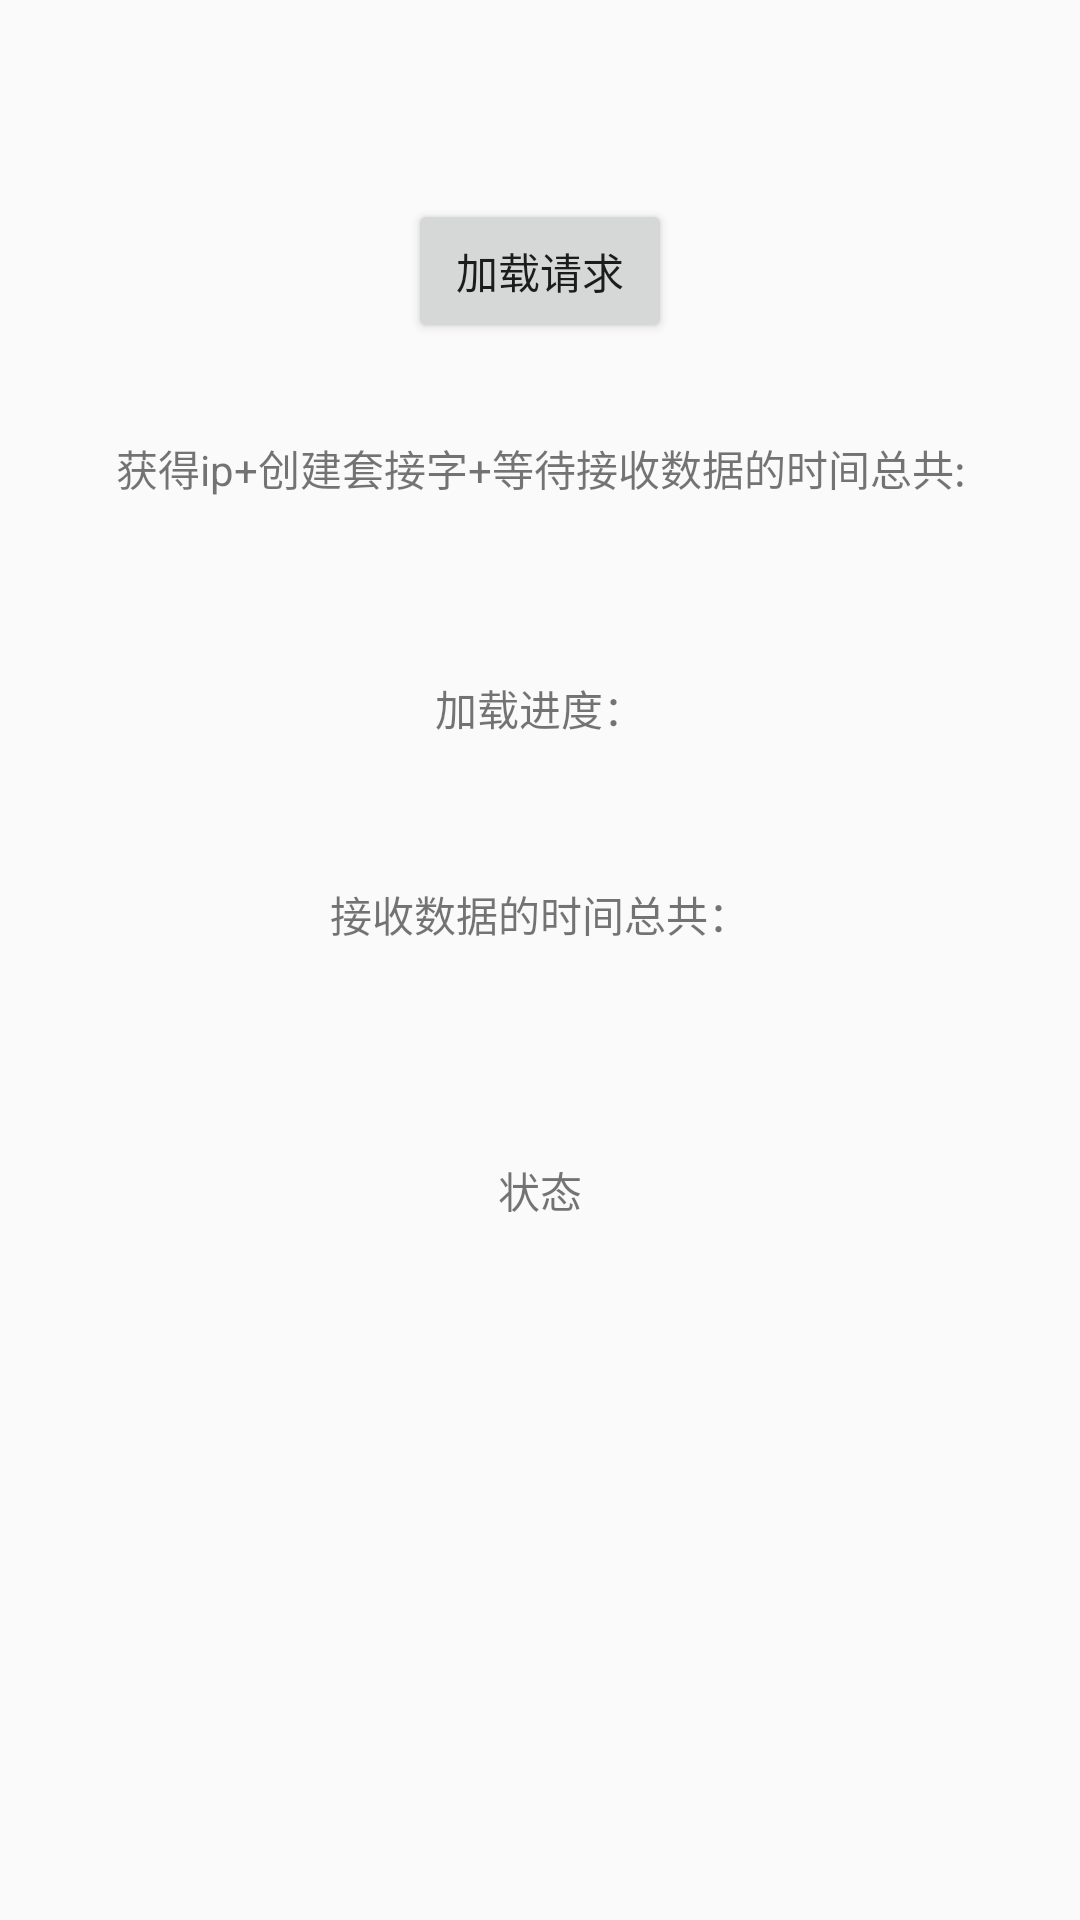

Here is an Android app screen rendered from its layout file. Give the layout XML and the strings, colors and styles it references.
<!-- AndroidManifest.xml: application theme AppTheme -->
<!-- res/layout/activity_progress.xml -->
<?xml version="1.0" encoding="utf-8"?>
<android.support.constraint.ConstraintLayout
    xmlns:android="http://schemas.android.com/apk/res/android"
    xmlns:app="http://schemas.android.com/apk/res-auto"
    xmlns:tools="http://schemas.android.com/tools"
    android:layout_width="match_parent"
    android:layout_height="match_parent"
    tools:context="com.xiaokun.trainingpractice.okhttp_load_progress.ProgressActivity">

    <Button
        android:id="@+id/load"
        android:layout_width="wrap_content"
        android:layout_height="wrap_content"
        android:text="加载请求"
        app:layout_constraintBottom_toBottomOf="parent"
        app:layout_constraintLeft_toLeftOf="parent"
        app:layout_constraintRight_toRightOf="parent"
        app:layout_constraintTop_toTopOf="parent"
        app:layout_constraintVertical_bias="0.112"/>

    <TextView
        android:id="@+id/wait_time"
        android:layout_width="wrap_content"
        android:layout_height="wrap_content"
        android:text="获得ip+创建套接字+等待接收数据的时间总共:"
        app:layout_constraintBottom_toBottomOf="parent"
        app:layout_constraintLeft_toLeftOf="parent"
        app:layout_constraintRight_toRightOf="parent"
        app:layout_constraintTop_toTopOf="parent"
        app:layout_constraintVertical_bias="0.235"
        app:layout_constraintHorizontal_bias="0.506"/>

    <TextView
        android:id="@+id/progress"
        android:layout_width="wrap_content"
        android:layout_height="wrap_content"
        android:padding="10dp"
        android:text="加载进度："
        app:layout_constraintBottom_toBottomOf="parent"
        app:layout_constraintLeft_toLeftOf="parent"
        app:layout_constraintRight_toRightOf="parent"
        app:layout_constraintTop_toTopOf="parent"
        app:layout_constraintVertical_bias="0.36"/>

    <TextView
        android:id="@+id/receive_time"
        android:layout_width="wrap_content"
        android:layout_height="wrap_content"
        android:text="接收数据的时间总共："
        app:layout_constraintBottom_toBottomOf="parent"
        app:layout_constraintLeft_toLeftOf="parent"
        app:layout_constraintRight_toRightOf="parent"
        app:layout_constraintTop_toTopOf="parent"
        app:layout_constraintVertical_bias="0.475"
        />

    <TextView
        android:id="@+id/status"
        android:layout_width="wrap_content"
        android:layout_height="wrap_content"
        android:padding="10dp"
        android:text="状态"
        app:layout_constraintBottom_toBottomOf="parent"
        app:layout_constraintLeft_toLeftOf="parent"
        app:layout_constraintRight_toRightOf="parent"
        app:layout_constraintTop_toTopOf="parent"
        app:layout_constraintVertical_bias="0.628"/>

</android.support.constraint.ConstraintLayout>
<!-- resources referenced by this layout -->
<resources>
  <style name="AppTheme" parent="Theme.AppCompat.Light.DarkActionBar">
          
          <item name="colorPrimary">@color/colorPrimary</item>
          <item name="colorPrimaryDark">@color/colorPrimaryDark</item>
          <item name="colorAccent">@color/colorAccent</item>
      </style>
  <color name="colorPrimary">#3F51B5</color>
  <color name="colorPrimaryDark">#303F9F</color>
  <color name="colorAccent">#FF4081</color>
</resources>
